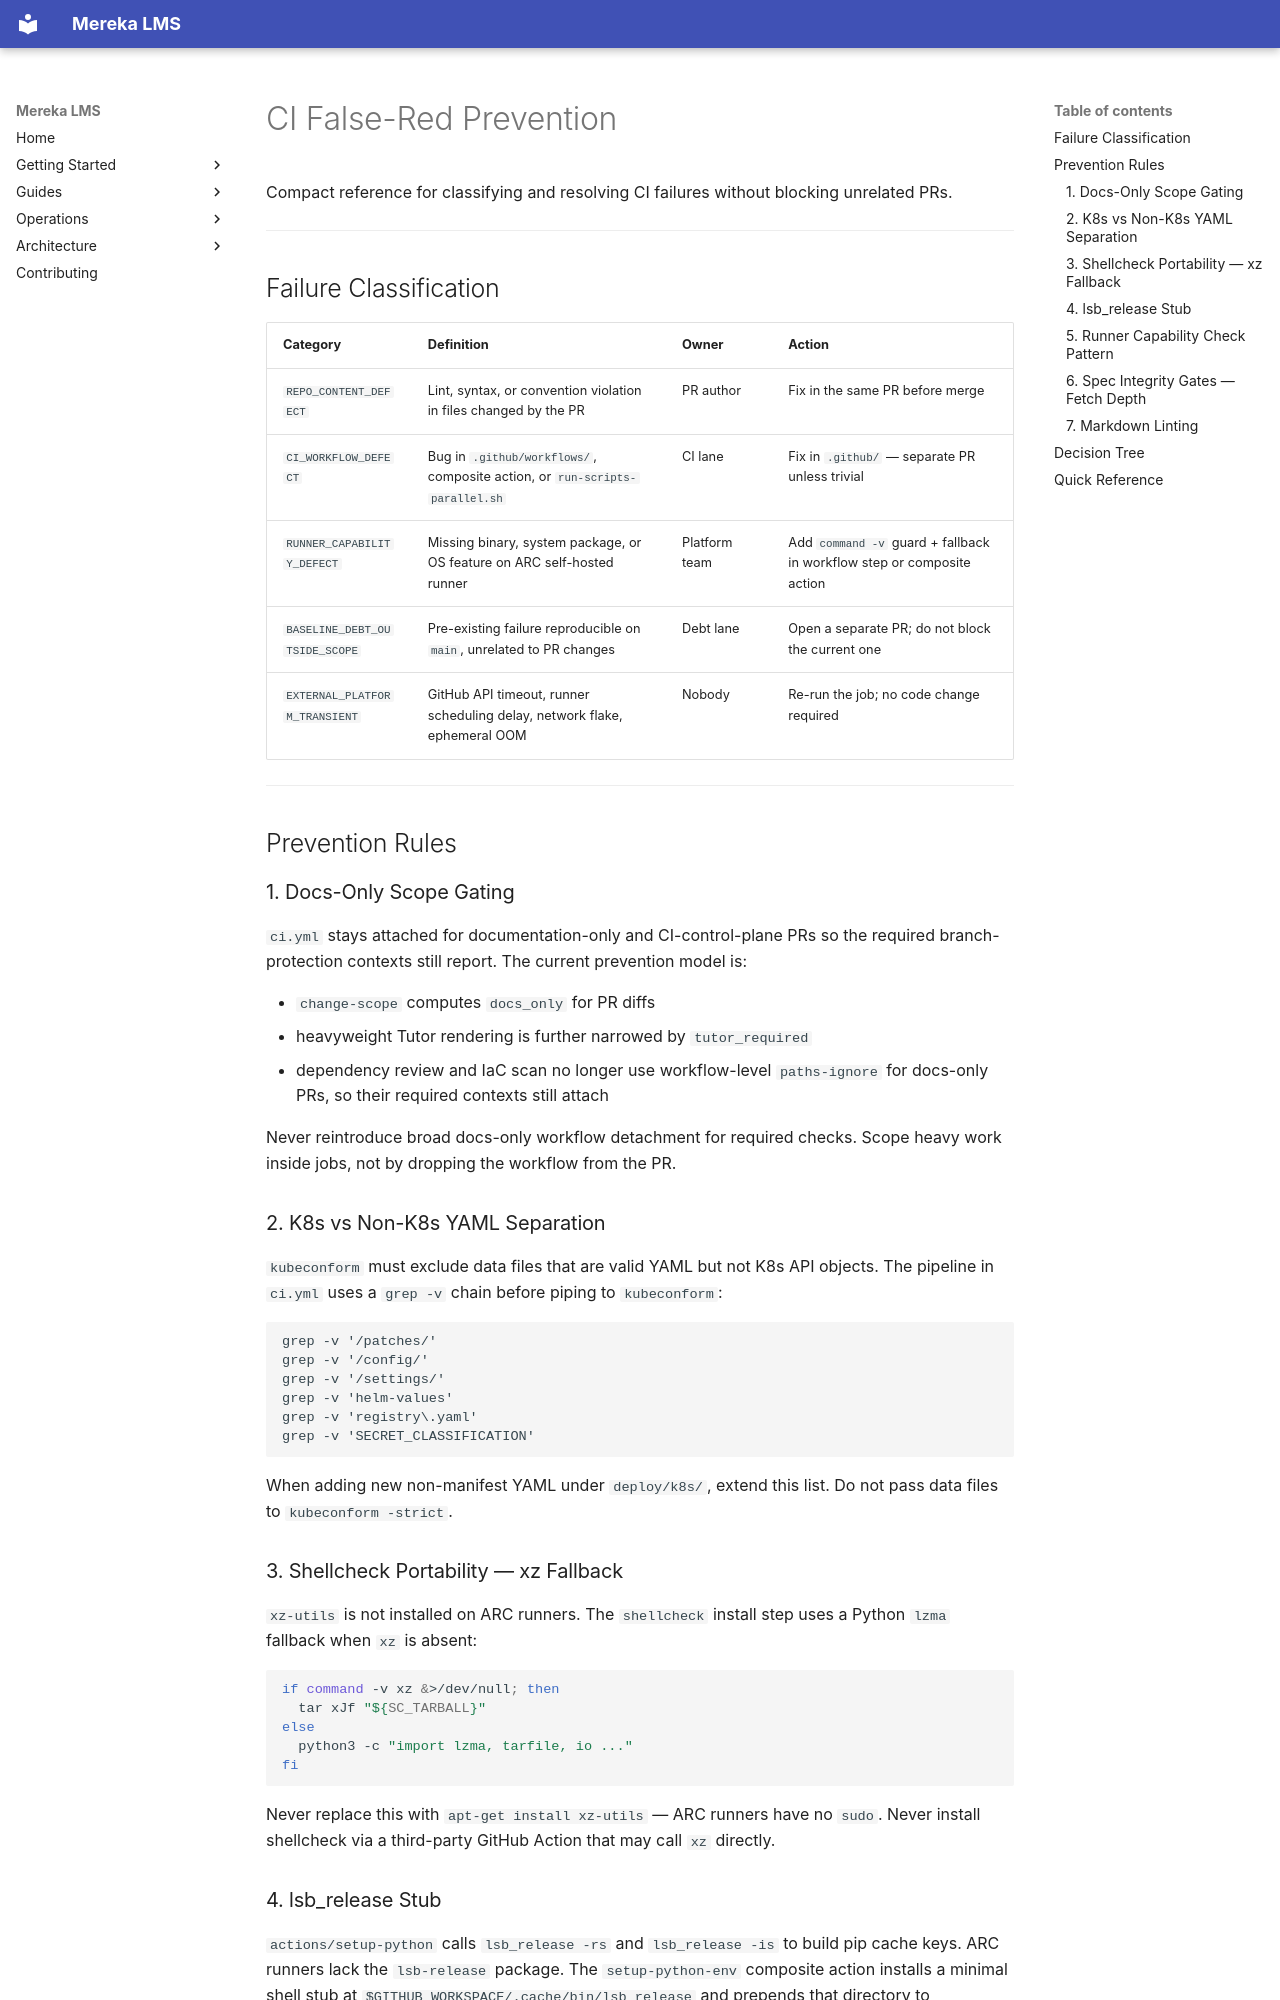

repository: lifeofgurpreet/mereka-lms-prototype · page: stabilization/CI_FALSE_RED_PREVENTION/index.html · generator: mkdocs

# CI False-Red Prevention

Compact reference for classifying and resolving CI failures without blocking unrelated PRs.

---

## Failure Classification

| Category | Definition | Owner | Action |
|---|---|---|---|
| `REPO_CONTENT_DEFECT` | Lint, syntax, or convention violation in files changed by the PR | PR author | Fix in the same PR before merge |
| `CI_WORKFLOW_DEFECT` | Bug in `.github/workflows/`, composite action, or `run-scripts-parallel.sh` | CI lane | Fix in `.github/` — separate PR unless trivial |
| `RUNNER_CAPABILITY_DEFECT` | Missing binary, system package, or OS feature on ARC self-hosted runner | Platform team | Add `command -v` guard + fallback in workflow step or composite action |
| `BASELINE_DEBT_OUTSIDE_SCOPE` | Pre-existing failure reproducible on `main`, unrelated to PR changes | Debt lane | Open a separate PR; do not block the current one |
| `EXTERNAL_PLATFORM_TRANSIENT` | GitHub API timeout, runner scheduling delay, network flake, ephemeral OOM | Nobody | Re-run the job; no code change required |

---

## Prevention Rules

### 1. Docs-Only Scope Gating
`ci.yml` stays attached for documentation-only and CI-control-plane PRs so the
required branch-protection contexts still report. The current prevention model
is:

- `change-scope` computes `docs_only` for PR diffs
- heavyweight Tutor rendering is further narrowed by `tutor_required`
- dependency review and IaC scan no longer use workflow-level `paths-ignore`
  for docs-only PRs, so their required contexts still attach

Never reintroduce broad docs-only workflow detachment for required checks.
Scope heavy work inside jobs, not by dropping the workflow from the PR.

### 2. K8s vs Non-K8s YAML Separation
`kubeconform` must exclude data files that are valid YAML but not K8s API objects. The pipeline in `ci.yml` uses a `grep -v` chain before piping to `kubeconform`:

```
grep -v '/patches/'
grep -v '/config/'
grep -v '/settings/'
grep -v 'helm-values'
grep -v 'registry\.yaml'
grep -v 'SECRET_CLASSIFICATION'
```

When adding new non-manifest YAML under `deploy/k8s/`, extend this list. Do not pass data files to `kubeconform -strict`.

### 3. Shellcheck Portability — xz Fallback
`xz-utils` is not installed on ARC runners. The `shellcheck` install step uses a Python `lzma` fallback when `xz` is absent:

```bash
if command -v xz &>/dev/null; then
  tar xJf "${SC_TARBALL}"
else
  python3 -c "import lzma, tarfile, io ..."
fi
```

Never replace this with `apt-get install xz-utils` — ARC runners have no `sudo`. Never install shellcheck via a third-party GitHub Action that may call `xz` directly.
